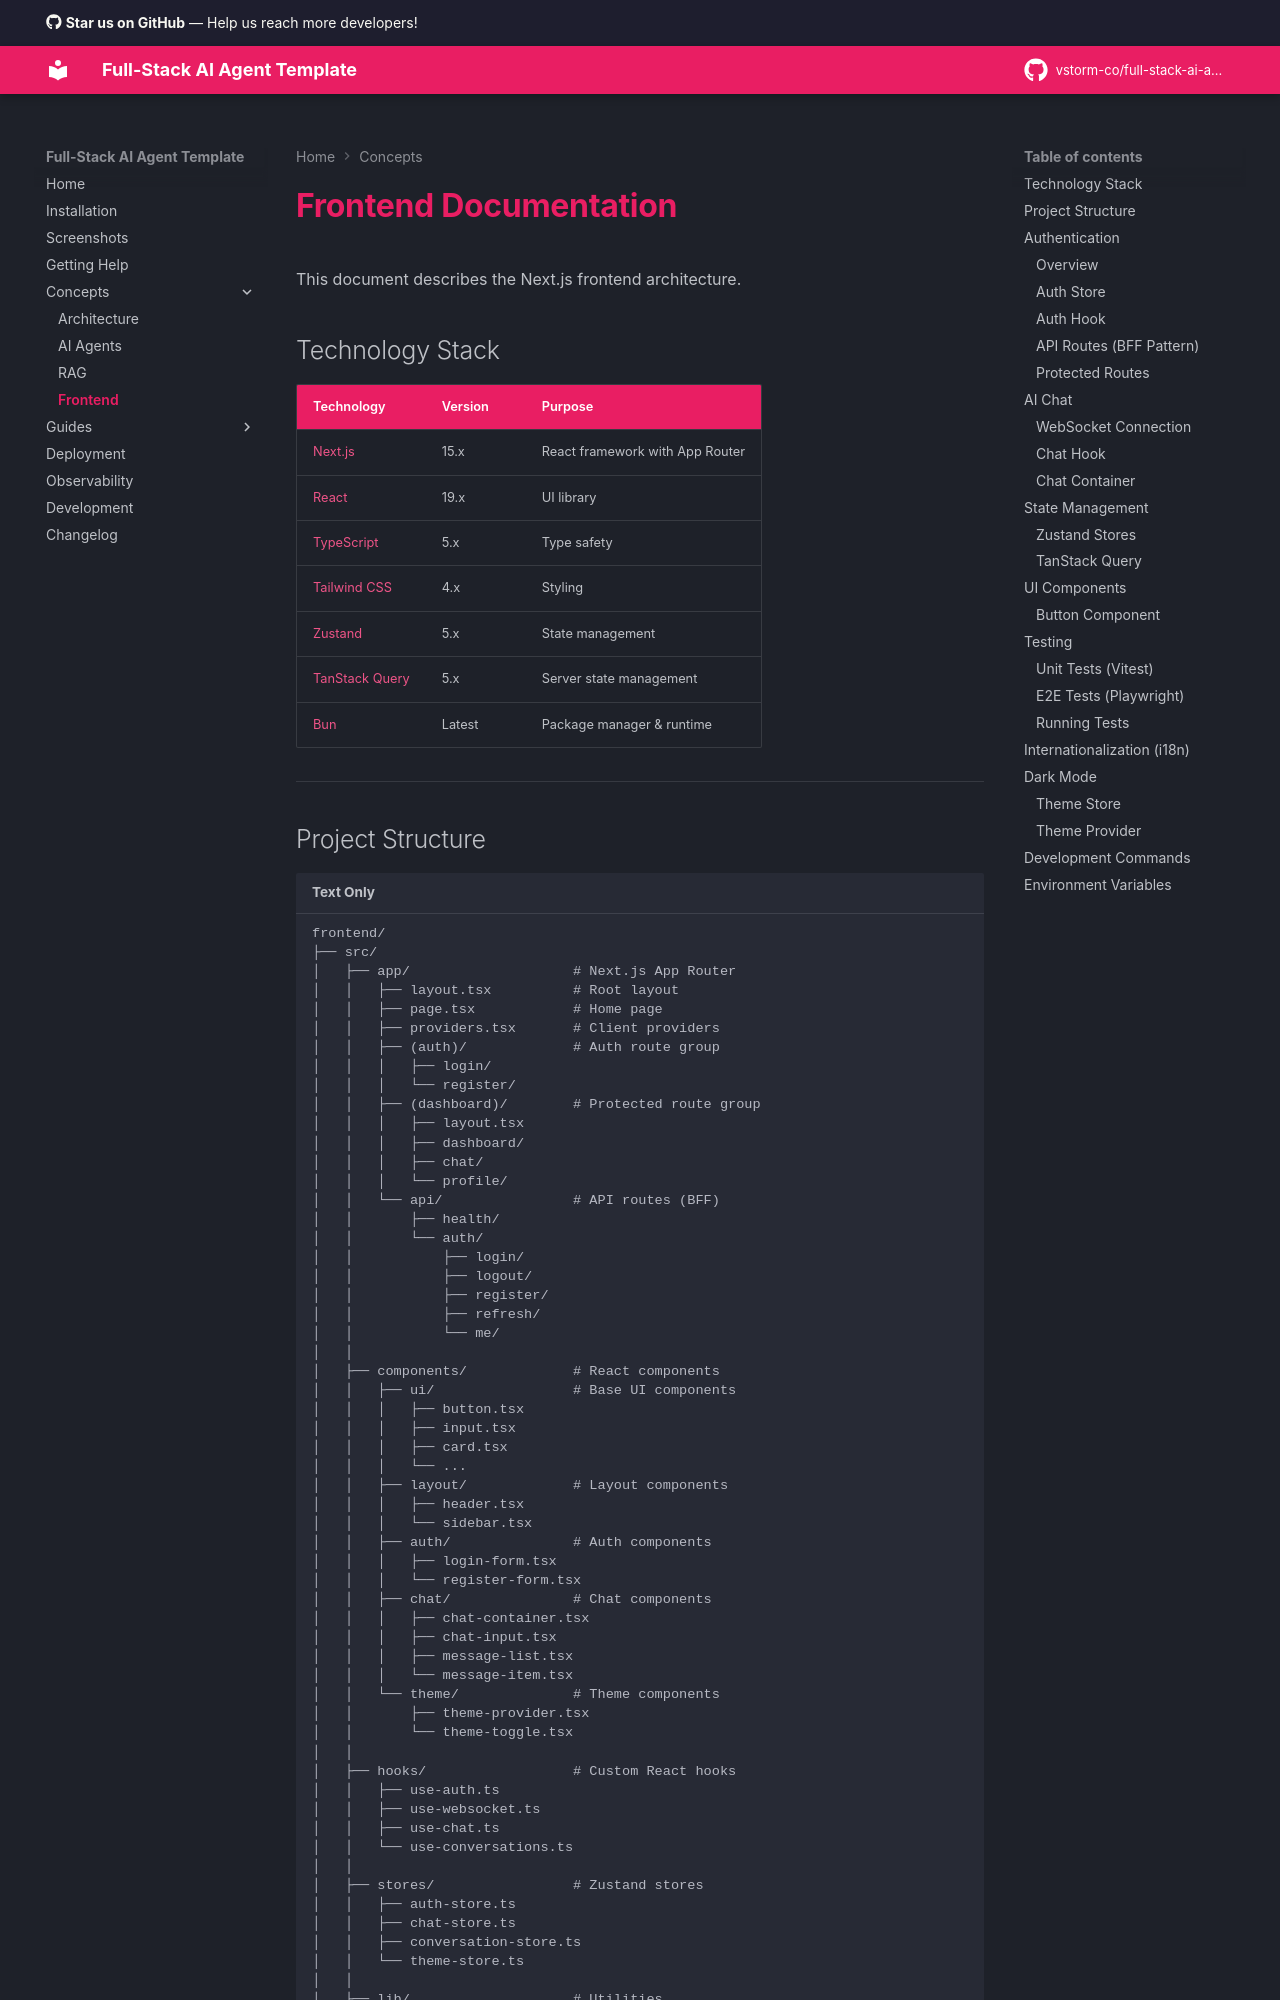

repository: seankellerdev/full-stack-ai-agent · page: frontend/index.html · generator: mkdocs

# Frontend Documentation

This document describes the Next.js frontend architecture.

## Technology Stack

| Technology | Version | Purpose |
|------------|---------|---------|
| [Next.js](https://nextjs.org) | 15.x | React framework with App Router |
| [React](https://react.dev) | 19.x | UI library |
| [TypeScript](https://www.typescriptlang.org) | 5.x | Type safety |
| [Tailwind CSS](https://tailwindcss.com) | 4.x | Styling |
| [Zustand](https://zustand-demo.pmnd.rs) | 5.x | State management |
| [TanStack Query](https://tanstack.com/query) | 5.x | Server state management |
| [Bun](https://bun.sh) | Latest | Package manager & runtime |

---
